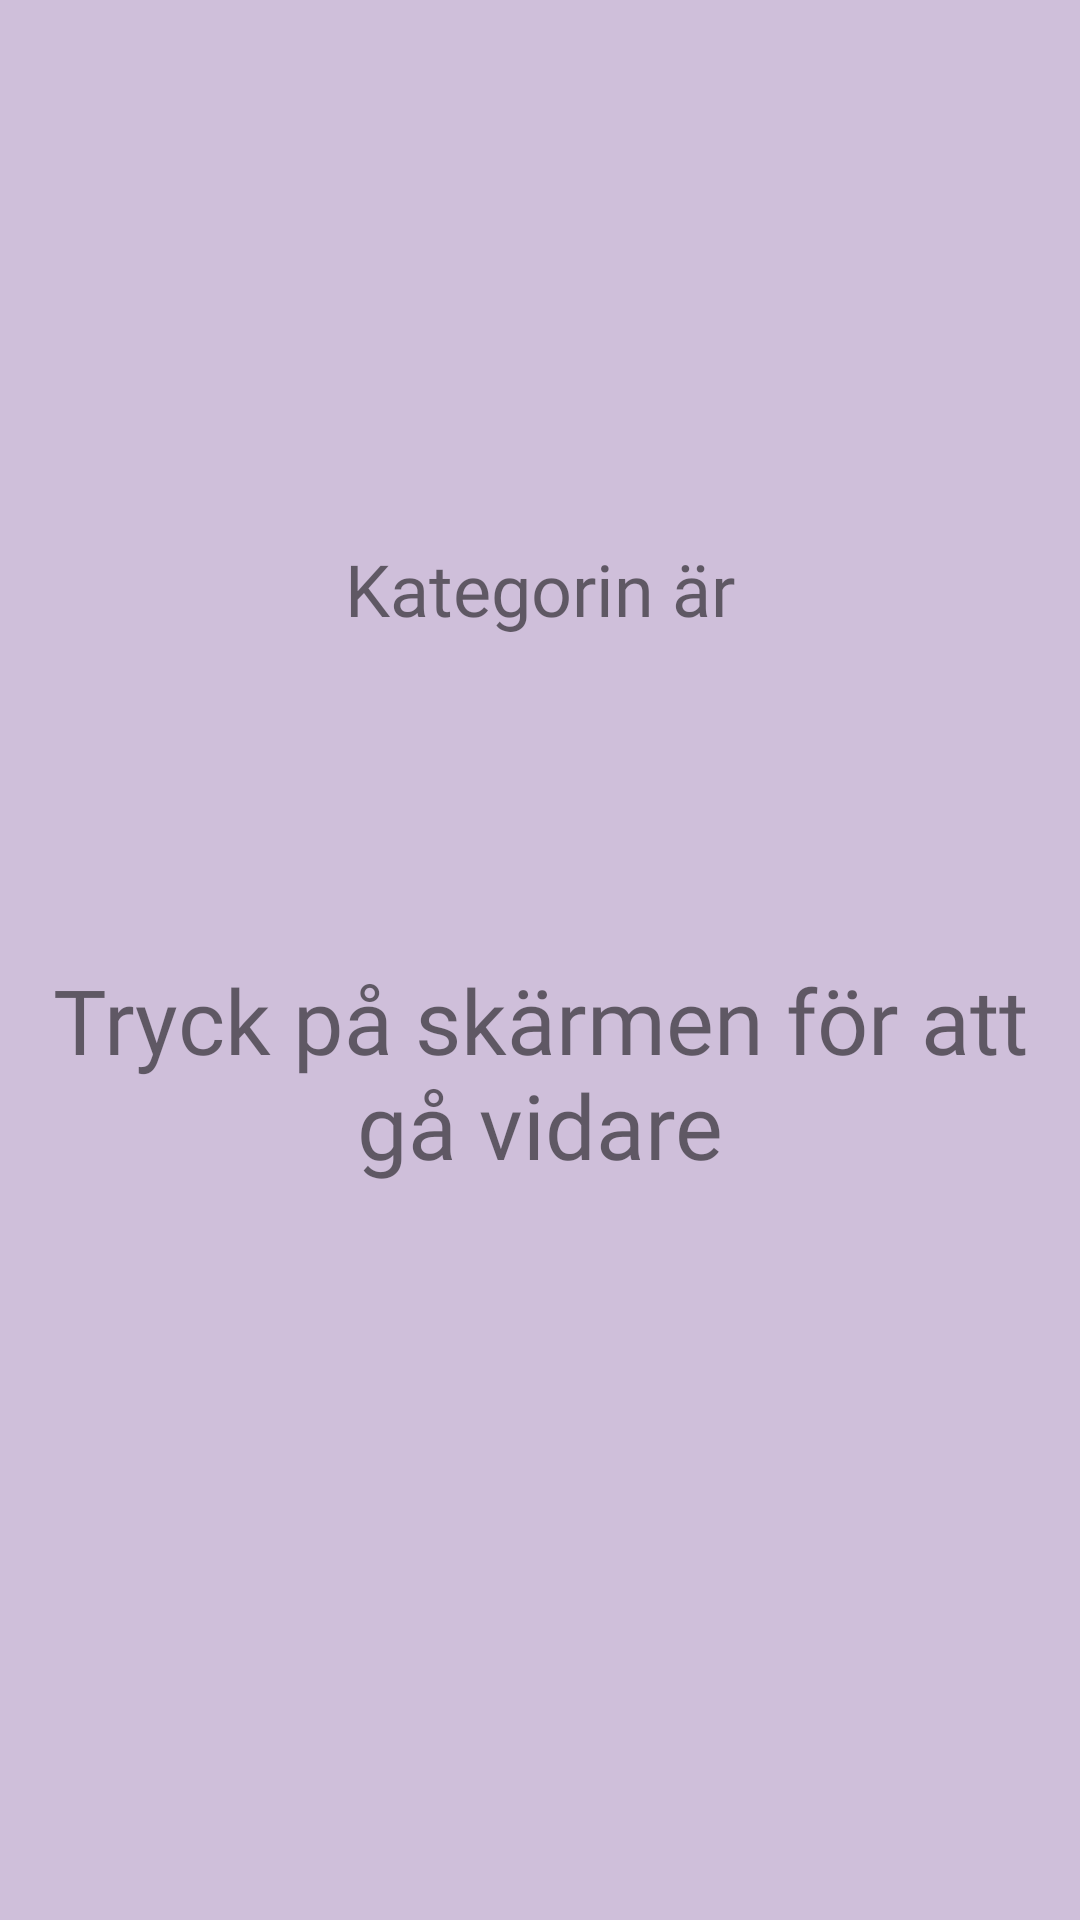

The Android layout XML behind this screen, and the referenced resources:
<!-- AndroidManifest.xml: activity theme AppTheme.NoActionBar -->
<!-- res/layout/activity_start_game.xml -->
<?xml version="1.0" encoding="utf-8"?>
<android.support.constraint.ConstraintLayout xmlns:android="http://schemas.android.com/apk/res/android"
    xmlns:app="http://schemas.android.com/apk/res-auto"
    xmlns:tools="http://schemas.android.com/tools"
    android:id="@+id/main"
    android:layout_width="match_parent"
    android:layout_height="match_parent"
    android:clickable="true"
    android:focusable="auto"
    android:background="@color/backgroundColor"
    tools:context=".StartGameActivity">

    <TextView
        android:id="@+id/textView2"
        android:layout_width="wrap_content"
        android:layout_height="wrap_content"
        android:layout_marginStart="8dp"
        android:layout_marginTop="180dp"
        android:layout_marginEnd="8dp"
        android:fontFamily="@font/amaranth"
        android:text="@string/cat_is"
        android:textSize="24sp"
        app:layout_constraintEnd_toEndOf="parent"
        app:layout_constraintStart_toStartOf="parent"
        app:layout_constraintTop_toTopOf="parent" />

    <TextView
        android:id="@+id/catName"
        android:layout_width="wrap_content"
        android:layout_height="wrap_content"
        android:layout_marginStart="8dp"
        android:layout_marginTop="24dp"
        android:layout_marginEnd="8dp"
        android:fontFamily="@font/amaranth"
        android:textSize="40sp"
        app:layout_constraintEnd_toEndOf="parent"
        app:layout_constraintStart_toStartOf="parent"
        app:layout_constraintTop_toBottomOf="@+id/textView2" />

    <TextView
        android:id="@+id/textView7"
        android:layout_width="wrap_content"
        android:layout_height="wrap_content"
        android:layout_marginTop="30dp"
        android:fontFamily="@font/amaranth"
        android:text="@string/press_to_contine"
        android:textAlignment="center"
        android:textSize="30sp"
        app:layout_constraintEnd_toEndOf="parent"
        app:layout_constraintHorizontal_bias="0.5"
        app:layout_constraintStart_toStartOf="parent"
        app:layout_constraintTop_toBottomOf="@+id/catName" />
</android.support.constraint.ConstraintLayout>
<!-- resources referenced by this layout -->
<resources>
  <color name="backgroundColor">#dcc9b7d6</color>
  <string name="cat_is">Kategorin är</string>
  <string name="press_to_contine">Tryck på skärmen för att gå vidare</string>
  <style name="AppTheme.NoActionBar" parent="Theme.AppCompat.Light.DarkActionBar">
          <item name="windowActionBar">false</item>
          <item name="windowNoTitle">true</item>
          <item name="android:windowFullscreen">true</item>
      </style>
</resources>
